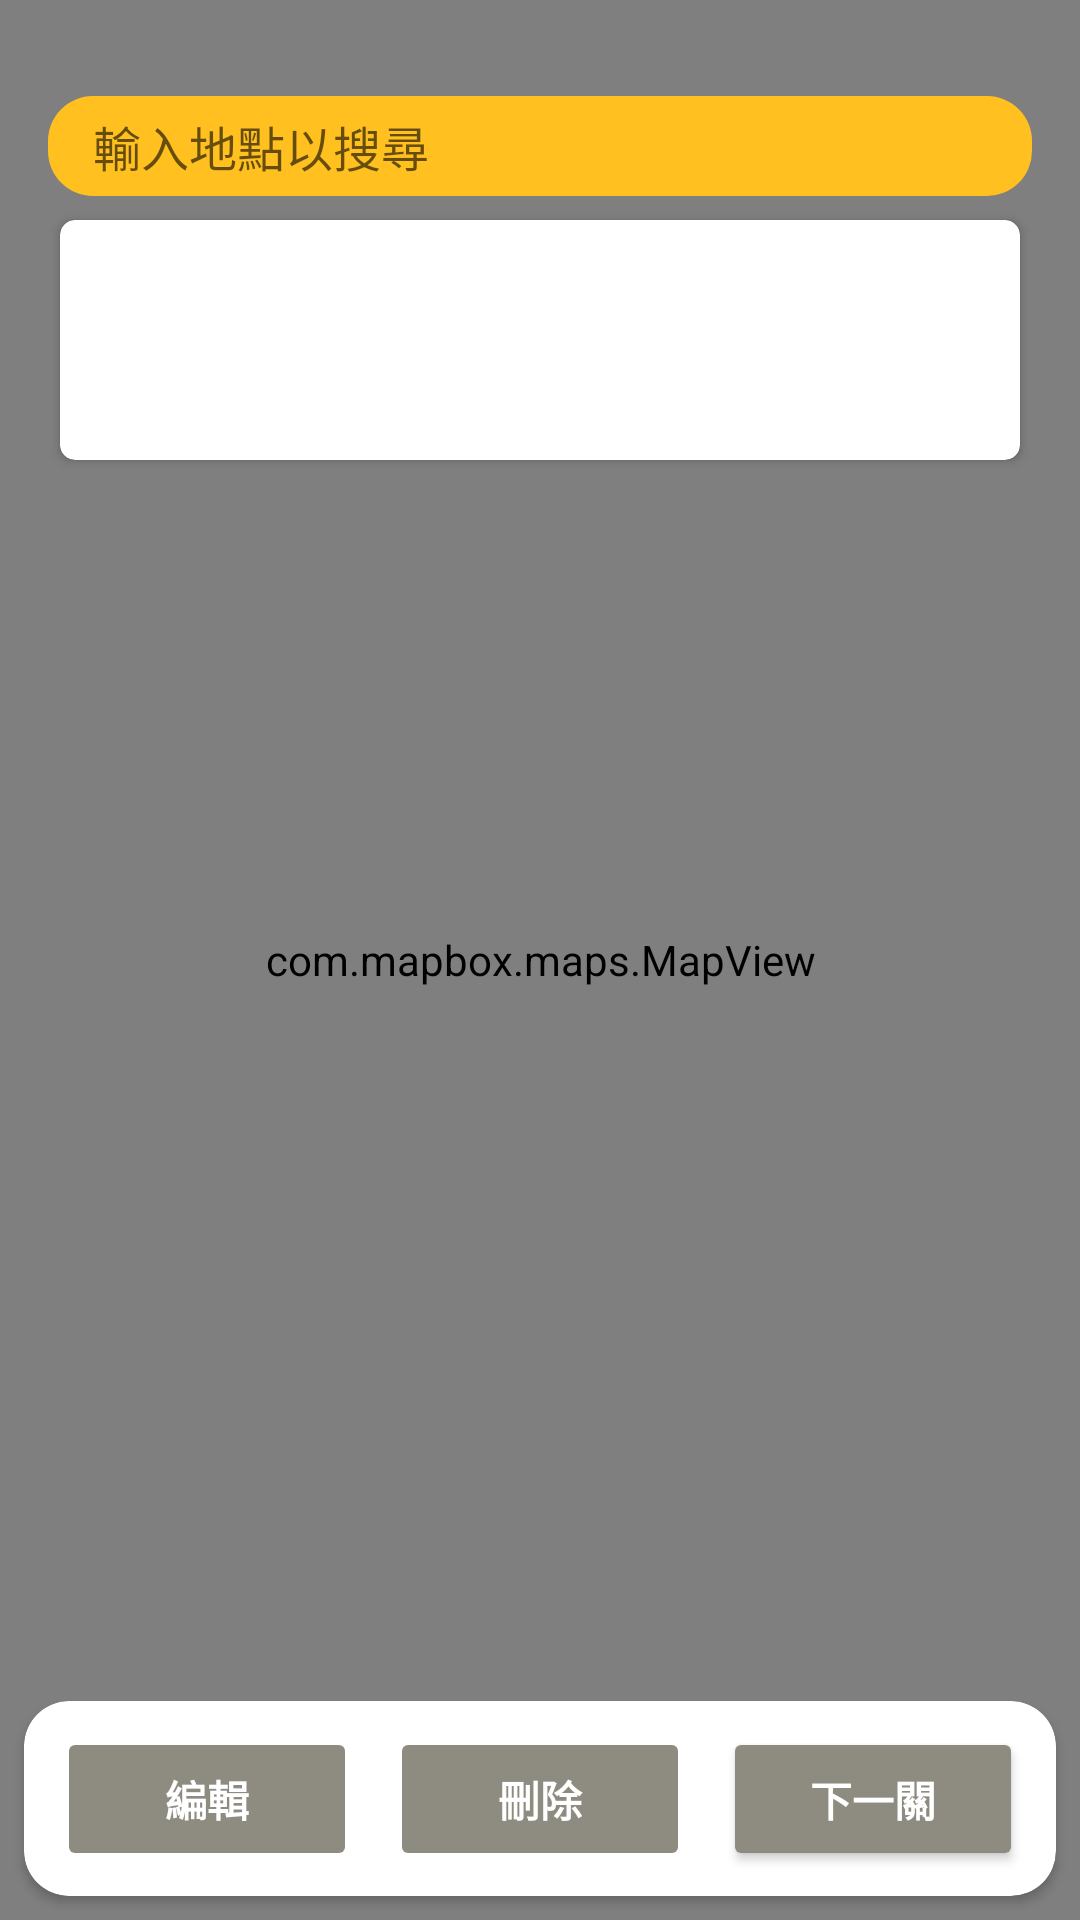

Reconstruct the res/layout file that produces this screen, plus the resources it refers to.
<!-- AndroidManifest.xml: application theme Theme.MiruHiru -->
<!-- res/layout/fragment_custom_detail.xml -->
<?xml version="1.0" encoding="utf-8"?>
<androidx.constraintlayout.widget.ConstraintLayout xmlns:android="http://schemas.android.com/apk/res/android"
    xmlns:tools="http://schemas.android.com/tools"
    xmlns:mapbox="http://schemas.android.com/apk/res-auto"
    android:layout_width="match_parent"
    android:layout_height="match_parent"
    tools:context=".customdetail.CustomDetailFragment">

    <com.mapbox.maps.MapView
        android:id="@+id/mapView"
        android:layout_width="match_parent"
        android:layout_height="match_parent"
        mapbox:layout_constraintBottom_toBottomOf="parent"
        mapbox:layout_constraintEnd_toEndOf="parent"
        mapbox:layout_constraintHorizontal_bias="0.0"
        mapbox:layout_constraintStart_toStartOf="parent"
        mapbox:layout_constraintTop_toTopOf="parent"
        mapbox:layout_constraintVertical_bias="0.0"
        mapbox:mapbox_cameraTargetLat="24.0384803"
        mapbox:mapbox_cameraTargetLng="121.0323711"
        mapbox:mapbox_cameraZoom="7.0">

    </com.mapbox.maps.MapView>

    <androidx.cardview.widget.CardView
        android:id="@+id/cardView"
        android:layout_width="0dp"
        android:layout_height="65dp"
        android:layout_marginStart="8dp"
        android:layout_marginEnd="8dp"
        android:layout_marginBottom="8dp"
        mapbox:cardCornerRadius="15dp"
        mapbox:layout_constraintBottom_toBottomOf="parent"
        mapbox:layout_constraintEnd_toEndOf="parent"
        mapbox:layout_constraintStart_toStartOf="parent">

        <androidx.constraintlayout.widget.ConstraintLayout
            android:layout_width="match_parent"
            android:layout_height="match_parent">

            <Button
                android:id="@+id/editButton"
                android:layout_width="100dp"
                android:layout_height="wrap_content"
                android:backgroundTint="@color/grey"
                android:enabled="false"
                android:text="編輯"
                android:textColor="@color/white"
                android:textStyle="bold"
                mapbox:layout_constraintBottom_toBottomOf="parent"
                mapbox:layout_constraintEnd_toStartOf="@+id/editCancelButton"
                mapbox:layout_constraintHorizontal_bias="0.5"
                mapbox:layout_constraintHorizontal_chainStyle="spread"
                mapbox:layout_constraintStart_toStartOf="parent"
                mapbox:layout_constraintTop_toTopOf="parent" />

            <Button
                android:id="@+id/nextButton"
                android:layout_width="100dp"
                android:layout_height="wrap_content"
                android:backgroundTint="@color/grey"
                android:text="下一關"
                android:textColor="@color/white"
                android:textStyle="bold"
                mapbox:layout_constraintBottom_toBottomOf="parent"
                mapbox:layout_constraintEnd_toEndOf="parent"
                mapbox:layout_constraintHorizontal_bias="0.5"
                mapbox:layout_constraintStart_toEndOf="@+id/editCancelButton"
                mapbox:layout_constraintTop_toTopOf="parent" />

            <Button
                android:id="@+id/editCancelButton"
                android:layout_width="100dp"
                android:layout_height="wrap_content"
                android:backgroundTint="@color/grey"
                android:enabled="false"
                android:text="刪除"
                android:textColor="@color/white"
                android:textStyle="bold"
                mapbox:layout_constraintBottom_toBottomOf="parent"
                mapbox:layout_constraintEnd_toStartOf="@+id/nextButton"
                mapbox:layout_constraintHorizontal_bias="0.5"
                mapbox:layout_constraintStart_toEndOf="@+id/editButton"
                mapbox:layout_constraintTop_toTopOf="parent" />
        </androidx.constraintlayout.widget.ConstraintLayout>
    </androidx.cardview.widget.CardView>

    <androidx.cardview.widget.CardView
        android:id="@+id/guideCardView"
        android:layout_width="match_parent"
        android:layout_height="80dp"
        android:layout_marginStart="20dp"
        android:layout_marginTop="8dp"
        android:layout_marginEnd="20dp"
        mapbox:cardCornerRadius="5dp"
        mapbox:layout_constraintEnd_toEndOf="parent"
        mapbox:layout_constraintStart_toStartOf="parent"
        mapbox:layout_constraintTop_toBottomOf="@+id/searchBar">

        <androidx.constraintlayout.widget.ConstraintLayout
            android:layout_width="match_parent"
            android:layout_height="match_parent">

            <TextView
                android:id="@+id/customGuideText"
                android:layout_width="0dp"
                android:layout_height="0dp"
                android:gravity="center"
                android:padding="15dp"
                android:paddingStart="25dp"
                android:paddingEnd="25dp"
                android:textColor="@color/black"
                mapbox:circularflow_radiusInDP="15dp"
                mapbox:layout_constraintBottom_toBottomOf="parent"
                mapbox:layout_constraintEnd_toEndOf="parent"
                mapbox:layout_constraintStart_toStartOf="parent"
                mapbox:layout_constraintTop_toTopOf="parent" />

            <ImageView
                android:id="@+id/closeGuideIcon"
                android:layout_width="16dp"
                android:layout_height="16dp"
                android:layout_marginTop="4dp"
                android:layout_marginEnd="4dp"
                android:src="@drawable/ic_close"
                mapbox:layout_constraintEnd_toEndOf="parent"
                mapbox:layout_constraintTop_toTopOf="parent" />

        </androidx.constraintlayout.widget.ConstraintLayout>
    </androidx.cardview.widget.CardView>

    <EditText
        android:id="@+id/searchBar"
        android:layout_width="0dp"
        android:layout_height="wrap_content"
        android:layout_marginStart="16dp"
        android:layout_marginTop="32dp"
        android:layout_marginEnd="16dp"
        android:background="@drawable/challenge_success_border"
        android:ems="10"
        android:hint="輸入地點以搜尋"
        android:inputType="text"
        android:paddingStart="15dp"
        android:paddingTop="5dp"
        android:paddingEnd="36dp"
        android:paddingBottom="5dp"
        android:textSize="16sp"
        mapbox:layout_constraintEnd_toEndOf="parent"
        mapbox:layout_constraintStart_toStartOf="parent"
        mapbox:layout_constraintTop_toTopOf="parent" />

    <ImageView
        android:id="@+id/searchIcon"
        android:layout_width="wrap_content"
        android:layout_height="wrap_content"
        android:layout_marginEnd="8dp"
        android:src="@drawable/ic_search"
        mapbox:layout_constraintBottom_toBottomOf="@+id/searchBar"
        mapbox:layout_constraintEnd_toEndOf="@+id/searchBar"
        mapbox:layout_constraintTop_toTopOf="@+id/searchBar" />

    <ImageView
        android:id="@+id/cleanSearchIcon"
        android:layout_width="20dp"
        android:layout_height="20dp"
        android:layout_marginEnd="8dp"
        android:src="@drawable/ic_close"
        android:visibility="gone"
        mapbox:layout_constraintBottom_toBottomOf="@+id/searchBar"
        mapbox:layout_constraintEnd_toEndOf="@+id/searchBar"
        mapbox:layout_constraintTop_toTopOf="@+id/searchBar" />

    <androidx.recyclerview.widget.RecyclerView
        android:id="@+id/searchRecycler"
        android:layout_width="0dp"
        android:layout_height="wrap_content"
        android:layout_marginStart="12dp"
        android:layout_marginTop="8dp"
        android:layout_marginEnd="12dp"
        android:elevation="2dp"
        mapbox:layoutManager="androidx.recyclerview.widget.LinearLayoutManager"
        mapbox:layout_constraintEnd_toEndOf="@+id/searchBar"
        mapbox:layout_constraintStart_toStartOf="@+id/searchBar"
        mapbox:layout_constraintTop_toBottomOf="@+id/searchBar">

    </androidx.recyclerview.widget.RecyclerView>


</androidx.constraintlayout.widget.ConstraintLayout>
<!-- resources referenced by this layout -->
<resources>
  <color name="black">#FF000000</color>
  <color name="grey">#8E8B81</color>
  <color name="white">#FFFFFFFF</color>
  <!-- drawable challenge_success_border (drawable) -->
  <?xml version="1.0" encoding="utf-8"?>
  <shape xmlns:android="http://schemas.android.com/apk/res/android"
      android:shape="rectangle">
      <solid android:color="@color/deep_yellow" />
      <corners android:radius="15dp" />
  </shape>
  <style name="Theme.MiruHiru" parent="Theme.MaterialComponents.DayNight.NoActionBar">
          
          <item name="colorPrimary">@color/light_yellow</item>
          <item name="colorPrimaryVariant">@color/deep_yellow</item>
          <item name="colorOnPrimary">@color/white</item>
          
          <item name="colorSecondary">@color/teal_200</item>
          <item name="colorSecondaryVariant">@color/teal_700</item>
          <item name="colorOnSecondary">@color/black</item>
          
          <item name="android:statusBarColor" tools:targetApi="l">?attr/colorPrimaryVariant</item>
          
      </style>
  <color name="deep_yellow">#FFC020</color>
  <color name="light_yellow">#FFD954</color>
  <color name="teal_200">#FF03DAC5</color>
  <color name="teal_700">#FF018786</color>
</resources>
